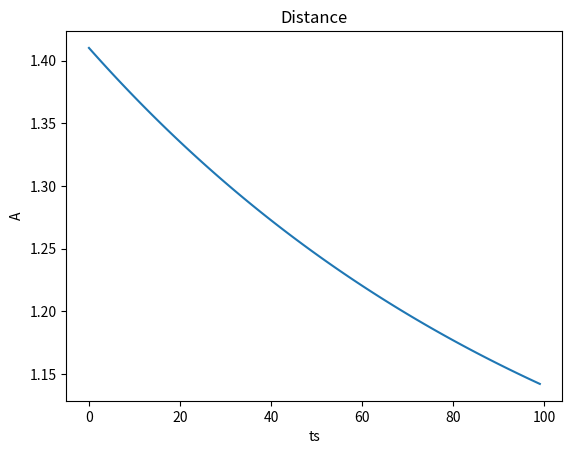
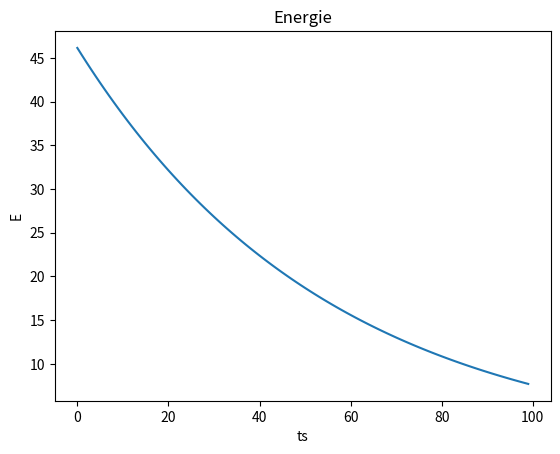
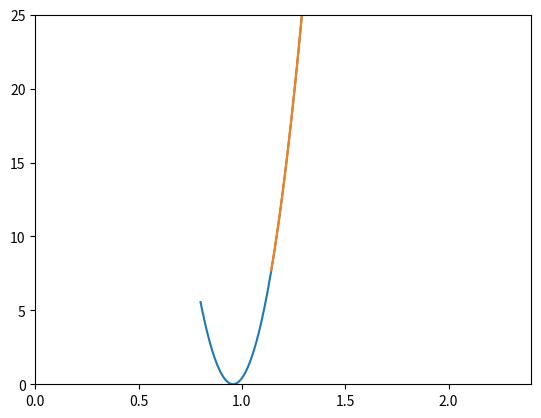

The script that saved these images, in order:
import numpy as np
import matplotlib.pyplot as plt

d = 0.01
λ = 0.1

l0 = 0.9572
k = 450.0

pos = np.array([
    [0.0, 0.0, 0.0],
    [0.0, 1.0, 1.0]
])

def energie(pos: np.ndarray):
    return (k / 2) * (distance(pos) - l0)**2

def distance(pos: np.ndarray):
    return np.sqrt( (( pos[0] - pos[1])**2).sum())


def gradient(pos: np.ndarray):
    Δg = np.zeros_like(pos)
    for i in range(pos.shape[0]):
        for j in range(pos.shape[1]):
            pos_p = pos.copy()
            pos_p[i, j] += d

            pos_m = pos.copy()
            pos_m[i, j] -= d

            Δg[i, j] =  (energie(pos_p) - energie(pos_m)) / 2*d
    return -Δg


distances = []
energies = []

for i in range(100):
    pos = pos + λ * gradient(pos)
    distances.append(distance(pos))
    energies.append(energie(pos))

plt.figure()
plt.xlabel('ts')
plt.ylabel('A')
plt.title('Distance')
plt.plot(range(len(distances)), distances)

plt.figure()
plt.xlabel('ts')
plt.ylabel('E')
plt.title('Energie')
plt.plot(range(len(energies)), energies)

plt.figure()
plt.xlim([0, 2.4])
plt.ylim([0,25])
plt.plot(np.arange(0.8, 2.4, 0.01), np.vectorize(lambda x: (k / 2) * (x - l0)**2)(np.arange(0.8, 2.4, 0.01)))
plt.plot(distances, energies)
